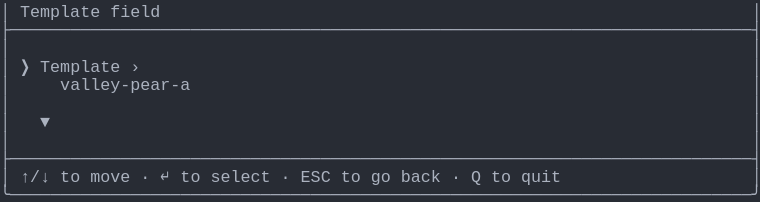
t = 0.00 s
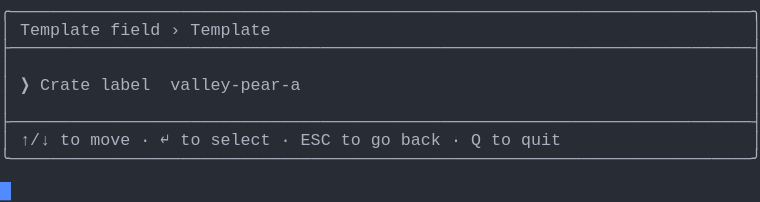
t = 1.58 s
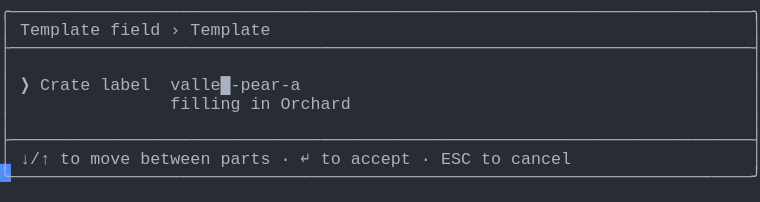
t = 3.41 s
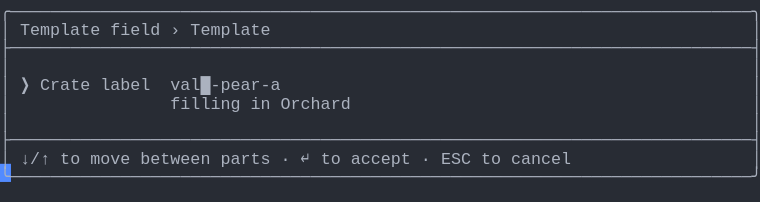
t = 5.04 s
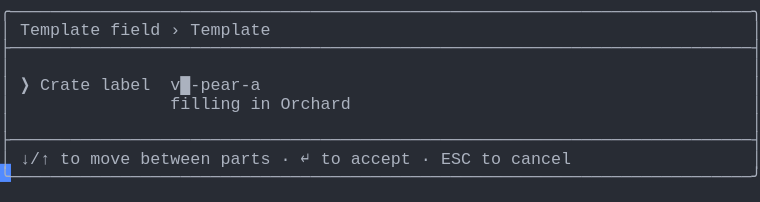
t = 6.65 s
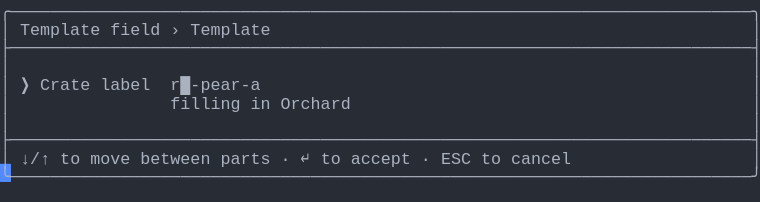
t = 8.28 s

The animated SVG that drew these frames (rendered in a browser with its animation timeline set to each time). Animation: 1 CSS @keyframes rule; frames cover the first 8.28 s, repeats indefinitely.

<svg xmlns="http://www.w3.org/2000/svg" xmlns:xlink="http://www.w3.org/1999/xlink" width="760" height="202.06999999999996"><rect width="760" height="202.06999999999996" rx="0" ry="0" class="a"></rect><svg height="202.06999999999996" viewBox="0 0 76 20.206999999999997" width="760" xmlns="http://www.w3.org/2000/svg" xmlns:xlink="http://www.w3.org/1999/xlink"><style>.a{fill:rgb(40,44,52)}.b{font-family:Consolas,"Courier New",Courier,"Liberation Mono",monospace}.c{fill:rgb(171,178,191);white-space:pre}.d{fill:transparent}.e{fill:rgb(82,139,255)}.g{animation-duration:17.125s;animation-iteration-count:infinite;animation-name:f;animation-timing-function:steps(1,end)}@keyframes f{0%{transform:translateX(-0px)}0%{transform:translateX(-76px)}8%{transform:translateX(-152px)}12.8%{transform:translateX(-228px)}17.5%{transform:translateX(-304px)}22.3%{transform:translateX(-380px)}27%{transform:translateX(-456px)}31.8%{transform:translateX(-532px)}36.5%{transform:translateX(-608px)}41.2%{transform:translateX(-684px)}46%{transform:translateX(-760px)}50.7%{transform:translateX(-836px)}55.5%{transform:translateX(-912px)}60.2%{transform:translateX(-988px)}65%{transform:translateX(-1064px)}69.7%{transform:translateX(-1140px)}74.5%{transform:translateX(-1216px)}79.2%{transform:translateX(-1292px)}83.9%{transform:translateX(-1368px)}100%{transform:translateX(-1444px)}}</style><g font-family="Consolas, &quot;Courier New&quot;, Courier, &quot;Liberation Mono&quot;, monospace" font-size="1.67" class="b"><defs><symbol id="1"><text x="0" y="1.67" class="c" textLength="76.152" lengthAdjust="spacingAndGlyphs">├──────────────────────────────────────────────────────────────────────────┤</text></symbol><symbol id="2"><text x="0" y="1.67" class="c" textLength="1.002" lengthAdjust="spacingAndGlyphs">│</text><text x="75.14999999999999" y="1.67" class="c" textLength="1.002" lengthAdjust="spacingAndGlyphs">│</text></symbol><symbol id="3"><text x="0" y="1.67" class="c" textLength="1.002" lengthAdjust="spacingAndGlyphs">│</text><text x="2.004" y="1.67" class="c" textLength="3.006" lengthAdjust="spacingAndGlyphs">↑/↓</text><text x="6.012" y="1.67" class="c" textLength="2.004" lengthAdjust="spacingAndGlyphs">to</text><text x="9.017999999999999" y="1.67" class="c" textLength="4.008" lengthAdjust="spacingAndGlyphs">move</text><text x="14.027999999999999" y="1.67" class="c" textLength="1.002" lengthAdjust="spacingAndGlyphs">·</text><text x="16.032" y="1.67" class="c" textLength="1.002" lengthAdjust="spacingAndGlyphs">↵</text><text x="18.035999999999998" y="1.67" class="c" textLength="2.004" lengthAdjust="spacingAndGlyphs">to</text><text x="21.041999999999998" y="1.67" class="c" textLength="6.012" lengthAdjust="spacingAndGlyphs">select</text><text x="28.055999999999997" y="1.67" class="c" textLength="1.002" lengthAdjust="spacingAndGlyphs">·</text><text x="30.059999999999995" y="1.67" class="c" textLength="3.006" lengthAdjust="spacingAndGlyphs">ESC</text><text x="34.068" y="1.67" class="c" textLength="2.004" lengthAdjust="spacingAndGlyphs">to</text><text x="37.074" y="1.67" class="c" textLength="2.004" lengthAdjust="spacingAndGlyphs">go</text><text x="40.08" y="1.67" class="c" textLength="4.008" lengthAdjust="spacingAndGlyphs">back</text><text x="45.089999999999996" y="1.67" class="c" textLength="1.002" lengthAdjust="spacingAndGlyphs">·</text><text x="47.093999999999994" y="1.67" class="c" textLength="1.002" lengthAdjust="spacingAndGlyphs">Q</text><text x="49.098" y="1.67" class="c" textLength="2.004" lengthAdjust="spacingAndGlyphs">to</text><text x="52.104" y="1.67" class="c" textLength="4.008" lengthAdjust="spacingAndGlyphs">quit</text><text x="75.14999999999999" y="1.67" class="c" textLength="1.002" lengthAdjust="spacingAndGlyphs">│</text></symbol><symbol id="4"><text x="0" y="1.67" class="c" textLength="76.152" lengthAdjust="spacingAndGlyphs">╰──────────────────────────────────────────────────────────────────────────╯</text></symbol><symbol id="5"><text x="0" y="1.67" class="c" textLength="76.152" lengthAdjust="spacingAndGlyphs">╭──────────────────────────────────────────────────────────────────────────╮</text></symbol><symbol id="6"><text x="0" y="1.67" class="c" textLength="1.002" lengthAdjust="spacingAndGlyphs">│</text><text x="2.004" y="1.67" class="c" textLength="8.016" lengthAdjust="spacingAndGlyphs">Template</text><text x="11.021999999999998" y="1.67" class="c" textLength="5.01" lengthAdjust="spacingAndGlyphs">field</text><text x="17.034" y="1.67" class="c" textLength="1.002" lengthAdjust="spacingAndGlyphs">›</text><text x="19.037999999999997" y="1.67" class="c" textLength="8.016" lengthAdjust="spacingAndGlyphs">Template</text><text x="75.14999999999999" y="1.67" class="c" textLength="1.002" lengthAdjust="spacingAndGlyphs">│</text></symbol><symbol id="7"><text x="0" y="1.67" class="c" textLength="1.002" lengthAdjust="spacingAndGlyphs">│</text><text x="17.034" y="1.67" class="c" textLength="7.014" lengthAdjust="spacingAndGlyphs">filling</text><text x="25.05" y="1.67" class="c" textLength="2.004" lengthAdjust="spacingAndGlyphs">in</text><text x="28.055999999999997" y="1.67" class="c" textLength="7.014" lengthAdjust="spacingAndGlyphs">Orchard</text><text x="75.14999999999999" y="1.67" class="c" textLength="1.002" lengthAdjust="spacingAndGlyphs">│</text></symbol><symbol id="8"><text x="0" y="1.67" class="c" textLength="1.002" lengthAdjust="spacingAndGlyphs">│</text><text x="2.004" y="1.67" class="c" textLength="3.006" lengthAdjust="spacingAndGlyphs">↓/↑</text><text x="6.012" y="1.67" class="c" textLength="2.004" lengthAdjust="spacingAndGlyphs">to</text><text x="9.017999999999999" y="1.67" class="c" textLength="4.008" lengthAdjust="spacingAndGlyphs">move</text><text x="14.027999999999999" y="1.67" class="c" textLength="7.014" lengthAdjust="spacingAndGlyphs">between</text><text x="22.043999999999997" y="1.67" class="c" textLength="5.01" lengthAdjust="spacingAndGlyphs">parts</text><text x="28.055999999999997" y="1.67" class="c" textLength="1.002" lengthAdjust="spacingAndGlyphs">·</text><text x="30.059999999999995" y="1.67" class="c" textLength="1.002" lengthAdjust="spacingAndGlyphs">↵</text><text x="32.064" y="1.67" class="c" textLength="2.004" lengthAdjust="spacingAndGlyphs">to</text><text x="35.06999999999999" y="1.67" class="c" textLength="6.012" lengthAdjust="spacingAndGlyphs">accept</text><text x="42.083999999999996" y="1.67" class="c" textLength="1.002" lengthAdjust="spacingAndGlyphs">·</text><text x="44.087999999999994" y="1.67" class="c" textLength="3.006" lengthAdjust="spacingAndGlyphs">ESC</text><text x="48.096" y="1.67" class="c" textLength="2.004" lengthAdjust="spacingAndGlyphs">to</text><text x="51.102" y="1.67" class="c" textLength="6.012" lengthAdjust="spacingAndGlyphs">cancel</text><text x="75.14999999999999" y="1.67" class="c" textLength="1.002" lengthAdjust="spacingAndGlyphs">│</text></symbol><symbol id="9"><text x="0" y="1.67" class="c" textLength="1.002" lengthAdjust="spacingAndGlyphs">│</text><text x="17.034" y="1.67" class="c" textLength="7.014" lengthAdjust="spacingAndGlyphs">filling</text><text x="25.05" y="1.67" class="c" textLength="2.004" lengthAdjust="spacingAndGlyphs">in</text><text x="28.055999999999997" y="1.67" class="c" textLength="5.01" lengthAdjust="spacingAndGlyphs">Grade</text><text x="75.14999999999999" y="1.67" class="c" textLength="1.002" lengthAdjust="spacingAndGlyphs">│</text></symbol><symbol id="10"><text x="0" y="1.67" class="c" textLength="1.002" lengthAdjust="spacingAndGlyphs">│</text><text x="2.004" y="1.67" class="c" textLength="1.002" lengthAdjust="spacingAndGlyphs">❯</text><text x="4.008" y="1.67" class="c" textLength="5.01" lengthAdjust="spacingAndGlyphs">Crate</text><text x="10.02" y="1.67" class="c" textLength="5.01" lengthAdjust="spacingAndGlyphs">label</text><text x="17.034" y="1.67" class="c" textLength="13.026" lengthAdjust="spacingAndGlyphs">ridge-pear-b█</text><text x="75.14999999999999" y="1.67" class="c" textLength="1.002" lengthAdjust="spacingAndGlyphs">│</text></symbol><symbol id="a"><rect height="11" width="76" x="0" y="0" class="d"></rect></symbol><symbol id="b"><rect height="1.837" width="1.1022" class="e"></rect></symbol></defs><rect height="20.206999999999997" width="76" class="a"></rect><g class="g"><svg x="0" y="0" width="1520"><svg x="0"><use xlink:href="#a"></use><use xlink:href="#b" x="-0.0040000000000000036" y="0"></use></svg><svg x="76"><use xlink:href="#a"></use><use xlink:href="#b" x="75.996" y="18.195"></use><text x="0" y="1.67" class="c" textLength="1.002" lengthAdjust="spacingAndGlyphs">│</text><text x="2.004" y="1.67" class="c" textLength="8.016" lengthAdjust="spacingAndGlyphs">Template</text><text x="11.021999999999998" y="1.67" class="c" textLength="5.01" lengthAdjust="spacingAndGlyphs">field</text><text x="75.14999999999999" y="1.67" class="c" textLength="1.002" lengthAdjust="spacingAndGlyphs">│</text><use xlink:href="#1" y="1.837"></use><use xlink:href="#2" y="3.674"></use><text x="0" y="7.181" class="c" textLength="1.002" lengthAdjust="spacingAndGlyphs">│</text><text x="2.004" y="7.181" class="c" textLength="1.002" lengthAdjust="spacingAndGlyphs">❯</text><text x="4.008" y="7.181" class="c" textLength="8.016" lengthAdjust="spacingAndGlyphs">Template</text><text x="13.026" y="7.181" class="c" textLength="1.002" lengthAdjust="spacingAndGlyphs">›</text><text x="75.14999999999999" y="7.181" class="c" textLength="1.002" lengthAdjust="spacingAndGlyphs">│</text><text x="0" y="9.018" class="c" textLength="1.002" lengthAdjust="spacingAndGlyphs">│</text><text x="6.012" y="9.018" class="c" textLength="13.026" lengthAdjust="spacingAndGlyphs">valley-pear-a</text><text x="75.14999999999999" y="9.018" class="c" textLength="1.002" lengthAdjust="spacingAndGlyphs">│</text><use xlink:href="#2" y="9.185"></use><text x="0" y="12.692" class="c" textLength="1.002" lengthAdjust="spacingAndGlyphs">│</text><text x="4.008" y="12.692" class="c" textLength="1.002" lengthAdjust="spacingAndGlyphs">▼</text><text x="75.14999999999999" y="12.692" class="c" textLength="1.002" lengthAdjust="spacingAndGlyphs">│</text><use xlink:href="#2" y="12.859"></use><use xlink:href="#1" y="14.696"></use><use xlink:href="#3" y="16.533"></use><use xlink:href="#4" y="18.37"></use></svg><svg x="152"><use xlink:href="#a"></use><use xlink:href="#b" x="75.996" y="14.520999999999999"></use><use xlink:href="#5" y="0"></use><use xlink:href="#6" y="1.837"></use><use xlink:href="#1" y="3.674"></use><use xlink:href="#2" y="5.511"></use><text x="0" y="9.018" class="c" textLength="1.002" lengthAdjust="spacingAndGlyphs">│</text><text x="2.004" y="9.018" class="c" textLength="1.002" lengthAdjust="spacingAndGlyphs">❯</text><text x="4.008" y="9.018" class="c" textLength="5.01" lengthAdjust="spacingAndGlyphs">Crate</text><text x="10.02" y="9.018" class="c" textLength="5.01" lengthAdjust="spacingAndGlyphs">label</text><text x="17.034" y="9.018" class="c" textLength="13.026" lengthAdjust="spacingAndGlyphs">valley-pear-a</text><text x="75.14999999999999" y="9.018" class="c" textLength="1.002" lengthAdjust="spacingAndGlyphs">│</text><use xlink:href="#2" y="9.185"></use><use xlink:href="#1" y="11.022"></use><use xlink:href="#3" y="12.859"></use><use xlink:href="#4" y="14.696"></use></svg><svg x="228"><use xlink:href="#a"></use><use xlink:href="#b" x="75.996" y="16.358"></use><use xlink:href="#5" y="0"></use><use xlink:href="#6" y="1.837"></use><use xlink:href="#1" y="3.674"></use><use xlink:href="#2" y="5.511"></use><text x="0" y="9.018" class="c" textLength="1.002" lengthAdjust="spacingAndGlyphs">│</text><text x="2.004" y="9.018" class="c" textLength="1.002" lengthAdjust="spacingAndGlyphs">❯</text><text x="4.008" y="9.018" class="c" textLength="5.01" lengthAdjust="spacingAndGlyphs">Crate</text><text x="10.02" y="9.018" class="c" textLength="5.01" lengthAdjust="spacingAndGlyphs">label</text><text x="17.034" y="9.018" class="c" textLength="14.028" lengthAdjust="spacingAndGlyphs">valley█-pear-a</text><text x="75.14999999999999" y="9.018" class="c" textLength="1.002" lengthAdjust="spacingAndGlyphs">│</text><use xlink:href="#7" y="9.185"></use><use xlink:href="#2" y="11.022"></use><use xlink:href="#1" y="12.859"></use><use xlink:href="#8" y="14.696"></use><use xlink:href="#4" y="16.533"></use></svg><svg x="304"><use xlink:href="#a"></use><use xlink:href="#b" x="75.996" y="16.358"></use><use xlink:href="#5" y="0"></use><use xlink:href="#6" y="1.837"></use><use xlink:href="#1" y="3.674"></use><use xlink:href="#2" y="5.511"></use><text x="0" y="9.018" class="c" textLength="1.002" lengthAdjust="spacingAndGlyphs">│</text><text x="2.004" y="9.018" class="c" textLength="1.002" lengthAdjust="spacingAndGlyphs">❯</text><text x="4.008" y="9.018" class="c" textLength="5.01" lengthAdjust="spacingAndGlyphs">Crate</text><text x="10.02" y="9.018" class="c" textLength="5.01" lengthAdjust="spacingAndGlyphs">label</text><text x="17.034" y="9.018" class="c" textLength="13.026" lengthAdjust="spacingAndGlyphs">valle█-pear-a</text><text x="75.14999999999999" y="9.018" class="c" textLength="1.002" lengthAdjust="spacingAndGlyphs">│</text><use xlink:href="#7" y="9.185"></use><use xlink:href="#2" y="11.022"></use><use xlink:href="#1" y="12.859"></use><use xlink:href="#8" y="14.696"></use><use xlink:href="#4" y="16.533"></use></svg><svg x="380"><use xlink:href="#a"></use><use xlink:href="#b" x="75.996" y="16.358"></use><use xlink:href="#5" y="0"></use><use xlink:href="#6" y="1.837"></use><use xlink:href="#1" y="3.674"></use><use xlink:href="#2" y="5.511"></use><text x="0" y="9.018" class="c" textLength="1.002" lengthAdjust="spacingAndGlyphs">│</text><text x="2.004" y="9.018" class="c" textLength="1.002" lengthAdjust="spacingAndGlyphs">❯</text><text x="4.008" y="9.018" class="c" textLength="5.01" lengthAdjust="spacingAndGlyphs">Crate</text><text x="10.02" y="9.018" class="c" textLength="5.01" lengthAdjust="spacingAndGlyphs">label</text><text x="17.034" y="9.018" class="c" textLength="12.024" lengthAdjust="spacingAndGlyphs">vall█-pear-a</text><text x="75.14999999999999" y="9.018" class="c" textLength="1.002" lengthAdjust="spacingAndGlyphs">│</text><use xlink:href="#7" y="9.185"></use><use xlink:href="#2" y="11.022"></use><use xlink:href="#1" y="12.859"></use><use xlink:href="#8" y="14.696"></use><use xlink:href="#4" y="16.533"></use></svg><svg x="456"><use xlink:href="#a"></use><use xlink:href="#b" x="75.996" y="16.358"></use><use xlink:href="#5" y="0"></use><use xlink:href="#6" y="1.837"></use><use xlink:href="#1" y="3.674"></use><use xlink:href="#2" y="5.511"></use><text x="0" y="9.018" class="c" textLength="1.002" lengthAdjust="spacingAndGlyphs">│</text><text x="2.004" y="9.018" class="c" textLength="1.002" lengthAdjust="spacingAndGlyphs">❯</text><text x="4.008" y="9.018" class="c" textLength="5.01" lengthAdjust="spacingAndGlyphs">Crate</text><text x="10.02" y="9.018" class="c" textLength="5.01" lengthAdjust="spacingAndGlyphs">label</text><text x="17.034" y="9.018" class="c" textLength="11.022" lengthAdjust="spacingAndGlyphs">val█-pear-a</text><text x="75.14999999999999" y="9.018" class="c" textLength="1.002" lengthAdjust="spacingAndGlyphs">│</text><use xlink:href="#7" y="9.185"></use><use xlink:href="#2" y="11.022"></use><use xlink:href="#1" y="12.859"></use><use xlink:href="#8" y="14.696"></use><use xlink:href="#4" y="16.533"></use></svg><svg x="532"><use xlink:href="#a"></use><use xlink:href="#b" x="75.996" y="16.358"></use><use xlink:href="#5" y="0"></use><use xlink:href="#6" y="1.837"></use><use xlink:href="#1" y="3.674"></use><use xlink:href="#2" y="5.511"></use><text x="0" y="9.018" class="c" textLength="1.002" lengthAdjust="spacingAndGlyphs">│</text><text x="2.004" y="9.018" class="c" textLength="1.002" lengthAdjust="spacingAndGlyphs">❯</text><text x="4.008" y="9.018" class="c" textLength="5.01" lengthAdjust="spacingAndGlyphs">Crate</text><text x="10.02" y="9.018" class="c" textLength="5.01" lengthAdjust="spacingAndGlyphs">label</text><text x="17.034" y="9.018" class="c" textLength="10.02" lengthAdjust="spacingAndGlyphs">va█-pear-a</text><text x="75.14999999999999" y="9.018" class="c" textLength="1.002" lengthAdjust="spacingAndGlyphs">│</text><use xlink:href="#7" y="9.185"></use><use xlink:href="#2" y="11.022"></use><use xlink:href="#1" y="12.859"></use><use xlink:href="#8" y="14.696"></use><use xlink:href="#4" y="16.533"></use></svg><svg x="608"><use xlink:href="#a"></use><use xlink:href="#b" x="75.996" y="16.358"></use><use xlink:href="#5" y="0"></use><use xlink:href="#6" y="1.837"></use><use xlink:href="#1" y="3.674"></use><use xlink:href="#2" y="5.511"></use><text x="0" y="9.018" class="c" textLength="1.002" lengthAdjust="spacingAndGlyphs">│</text><text x="2.004" y="9.018" class="c" textLength="1.002" lengthAdjust="spacingAndGlyphs">❯</text><text x="4.008" y="9.018" class="c" textLength="5.01" lengthAdjust="spacingAndGlyphs">Crate</text><text x="10.02" y="9.018" class="c" textLength="5.01" lengthAdjust="spacingAndGlyphs">label</text><text x="17.034" y="9.018" class="c" textLength="9.018" lengthAdjust="spacingAndGlyphs">v█-pear-a</text><text x="75.14999999999999" y="9.018" class="c" textLength="1.002" lengthAdjust="spacingAndGlyphs">│</text><use xlink:href="#7" y="9.185"></use><use xlink:href="#2" y="11.022"></use><use xlink:href="#1" y="12.859"></use><use xlink:href="#8" y="14.696"></use><use xlink:href="#4" y="16.533"></use></svg><svg x="684"><use xlink:href="#a"></use><use xlink:href="#b" x="75.996" y="16.358"></use><use xlink:href="#5" y="0"></use><use xlink:href="#6" y="1.837"></use><use xlink:href="#1" y="3.674"></use><use xlink:href="#2" y="5.511"></use><text x="0" y="9.018" class="c" textLength="1.002" lengthAdjust="spacingAndGlyphs">│</text><text x="2.004" y="9.018" class="c" textLength="1.002" lengthAdjust="spacingAndGlyphs">❯</text><text x="4.008" y="9.018" class="c" textLength="5.01" lengthAdjust="spacingAndGlyphs">Crate</text><text x="10.02" y="9.018" class="c" textLength="5.01" lengthAdjust="spacingAndGlyphs">label</text><text x="17.034" y="9.018" class="c" textLength="8.016" lengthAdjust="spacingAndGlyphs">█-pear-a</text><text x="75.14999999999999" y="9.018" class="c" textLength="1.002" lengthAdjust="spacingAndGlyphs">│</text><use xlink:href="#7" y="9.185"></use><use xlink:href="#2" y="11.022"></use><use xlink:href="#1" y="12.859"></use><use xlink:href="#8" y="14.696"></use><use xlink:href="#4" y="16.533"></use></svg><svg x="760"><use xlink:href="#a"></use><use xlink:href="#b" x="75.996" y="16.358"></use><use xlink:href="#5" y="0"></use><use xlink:href="#6" y="1.837"></use><use xlink:href="#1" y="3.674"></use><use xlink:href="#2" y="5.511"></use><text x="0" y="9.018" class="c" textLength="1.002" lengthAdjust="spacingAndGlyphs">│</text><text x="2.004" y="9.018" class="c" textLength="1.002" lengthAdjust="spacingAndGlyphs">❯</text><text x="4.008" y="9.018" class="c" textLength="5.01" lengthAdjust="spacingAndGlyphs">Crate</text><text x="10.02" y="9.018" class="c" textLength="5.01" lengthAdjust="spacingAndGlyphs">label</text><text x="17.034" y="9.018" class="c" textLength="9.018" lengthAdjust="spacingAndGlyphs">r█-pear-a</text><text x="75.14999999999999" y="9.018" class="c" textLength="1.002" lengthAdjust="spacingAndGlyphs">│</text><use xlink:href="#7" y="9.185"></use><use xlink:href="#2" y="11.022"></use><use xlink:href="#1" y="12.859"></use><use xlink:href="#8" y="14.696"></use><use xlink:href="#4" y="16.533"></use></svg><svg x="836"><use xlink:href="#a"></use><use xlink:href="#b" x="75.996" y="16.358"></use><use xlink:href="#5" y="0"></use><use xlink:href="#6" y="1.837"></use><use xlink:href="#1" y="3.674"></use><use xlink:href="#2" y="5.511"></use><text x="0" y="9.018" class="c" textLength="1.002" lengthAdjust="spacingAndGlyphs">│</text><text x="2.004" y="9.018" class="c" textLength="1.002" lengthAdjust="spacingAndGlyphs">❯</text><text x="4.008" y="9.018" class="c" textLength="5.01" lengthAdjust="spacingAndGlyphs">Crate</text><text x="10.02" y="9.018" class="c" textLength="5.01" lengthAdjust="spacingAndGlyphs">label</text><text x="17.034" y="9.018" class="c" textLength="10.02" lengthAdjust="spacingAndGlyphs">ri█-pear-a</text><text x="75.14999999999999" y="9.018" class="c" textLength="1.002" lengthAdjust="spacingAndGlyphs">│</text><use xlink:href="#7" y="9.185"></use><use xlink:href="#2" y="11.022"></use><use xlink:href="#1" y="12.859"></use><use xlink:href="#8" y="14.696"></use><use xlink:href="#4" y="16.533"></use></svg><svg x="912"><use xlink:href="#a"></use><use xlink:href="#b" x="75.996" y="16.358"></use><use xlink:href="#5" y="0"></use><use xlink:href="#6" y="1.837"></use><use xlink:href="#1" y="3.674"></use><use xlink:href="#2" y="5.511"></use><text x="0" y="9.018" class="c" textLength="1.002" lengthAdjust="spacingAndGlyphs">│</text><text x="2.004" y="9.018" class="c" textLength="1.002" lengthAdjust="spacingAndGlyphs">❯</text><text x="4.008" y="9.018" class="c" textLength="5.01" lengthAdjust="spacingAndGlyphs">Crate</text><text x="10.02" y="9.018" class="c" textLength="5.01" lengthAdjust="spacingAndGlyphs">label</text><text x="17.034" y="9.018" class="c" textLength="11.022" lengthAdjust="spacingAndGlyphs">rid█-pear-a</text><text x="75.14999999999999" y="9.018" class="c" textLength="1.002" lengthAdjust="spacingAndGlyphs">│</text><use xlink:href="#7" y="9.185"></use><use xlink:href="#2" y="11.022"></use><use xlink:href="#1" y="12.859"></use><use xlink:href="#8" y="14.696"></use><use xlink:href="#4" y="16.533"></use></svg><svg x="988"><use xlink:href="#a"></use><use xlink:href="#b" x="75.996" y="16.358"></use><use xlink:href="#5" y="0"></use><use xlink:href="#6" y="1.837"></use><use xlink:href="#1" y="3.674"></use><use xlink:href="#2" y="5.511"></use><text x="0" y="9.018" class="c" textLength="1.002" lengthAdjust="spacingAndGlyphs">│</text><text x="2.004" y="9.018" class="c" textLength="1.002" lengthAdjust="spacingAndGlyphs">❯</text><text x="4.008" y="9.018" class="c" textLength="5.01" lengthAdjust="spacingAndGlyphs">Crate</text><text x="10.02" y="9.018" class="c" textLength="5.01" lengthAdjust="spacingAndGlyphs">label</text><text x="17.034" y="9.018" class="c" textLength="12.024" lengthAdjust="spacingAndGlyphs">ridg█-pear-a</text><text x="75.14999999999999" y="9.018" class="c" textLength="1.002" lengthAdjust="spacingAndGlyphs">│</text><use xlink:href="#7" y="9.185"></use><use xlink:href="#2" y="11.022"></use><use xlink:href="#1" y="12.859"></use><use xlink:href="#8" y="14.696"></use><use xlink:href="#4" y="16.533"></use></svg><svg x="1064"><use xlink:href="#a"></use><use xlink:href="#b" x="75.996" y="16.358"></use><use xlink:href="#5" y="0"></use><use xlink:href="#6" y="1.837"></use><use xlink:href="#1" y="3.674"></use><use xlink:href="#2" y="5.511"></use><text x="0" y="9.018" class="c" textLength="1.002" lengthAdjust="spacingAndGlyphs">│</text><text x="2.004" y="9.018" class="c" textLength="1.002" lengthAdjust="spacingAndGlyphs">❯</text><text x="4.008" y="9.018" class="c" textLength="5.01" lengthAdjust="spacingAndGlyphs">Crate</text><text x="10.02" y="9.018" class="c" textLength="5.01" lengthAdjust="spacingAndGlyphs">label</text><text x="17.034" y="9.018" class="c" textLength="13.026" lengthAdjust="spacingAndGlyphs">ridge█-pear-a</text><text x="75.14999999999999" y="9.018" class="c" textLength="1.002" lengthAdjust="spacingAndGlyphs">│</text><use xlink:href="#7" y="9.185"></use><use xlink:href="#2" y="11.022"></use><use xlink:href="#1" y="12.859"></use><use xlink:href="#8" y="14.696"></use><use xlink:href="#4" y="16.533"></use></svg><svg x="1140"><use xlink:href="#a"></use><use xlink:href="#b" x="75.996" y="16.358"></use><use xlink:href="#5" y="0"></use><use xlink:href="#6" y="1.837"></use><use xlink:href="#1" y="3.674"></use><use xlink:href="#2" y="5.511"></use><text x="0" y="9.018" class="c" textLength="1.002" lengthAdjust="spacingAndGlyphs">│</text><text x="2.004" y="9.018" class="c" textLength="1.002" lengthAdjust="spacingAndGlyphs">❯</text><text x="4.008" y="9.018" class="c" textLength="5.01" lengthAdjust="spacingAndGlyphs">Crate</text><text x="10.02" y="9.018" class="c" textLength="5.01" lengthAdjust="spacingAndGlyphs">label</text><text x="17.034" y="9.018" class="c" textLength="13.026" lengthAdjust="spacingAndGlyphs">ridge-pear█-a</text><text x="75.14999999999999" y="9.018" class="c" textLength="1.002" lengthAdjust="spacingAndGlyphs">│</text><text x="0" y="10.855" class="c" textLength="1.002" lengthAdjust="spacingAndGlyphs">│</text><text x="17.034" y="10.855" class="c" textLength="7.014" lengthAdjust="spacingAndGlyphs">filling</text><text x="25.05" y="10.855" class="c" textLength="2.004" lengthAdjust="spacingAndGlyphs">in</text><text x="28.055999999999997" y="10.855" class="c" textLength="5.01" lengthAdjust="spacingAndGlyphs">Fruit</text><text x="75.14999999999999" y="10.855" class="c" textLength="1.002" lengthAdjust="spacingAndGlyphs">│</text><use xlink:href="#2" y="11.022"></use><use xlink:href="#1" y="12.859"></use><use xlink:href="#8" y="14.696"></use><use xlink:href="#4" y="16.533"></use></svg><svg x="1216"><use xlink:href="#a"></use><use xlink:href="#b" x="75.996" y="16.358"></use><use xlink:href="#5" y="0"></use><use xlink:href="#6" y="1.837"></use><use xlink:href="#1" y="3.674"></use><use xlink:href="#2" y="5.511"></use><text x="0" y="9.018" class="c" textLength="1.002" lengthAdjust="spacingAndGlyphs">│</text><text x="2.004" y="9.018" class="c" textLength="1.002" lengthAdjust="spacingAndGlyphs">❯</text><text x="4.008" y="9.018" class="c" textLength="5.01" lengthAdjust="spacingAndGlyphs">Crate</text><text x="10.02" y="9.018" class="c" textLength="5.01" lengthAdjust="spacingAndGlyphs">label</text><text x="17.034" y="9.018" class="c" textLength="13.026" lengthAdjust="spacingAndGlyphs">ridge-pear-a█</text><text x="75.14999999999999" y="9.018" class="c" textLength="1.002" lengthAdjust="spacingAndGlyphs">│</text><use xlink:href="#9" y="9.185"></use><use xlink:href="#2" y="11.022"></use><use xlink:href="#1" y="12.859"></use><use xlink:href="#8" y="14.696"></use><use xlink:href="#4" y="16.533"></use></svg><svg x="1292"><use xlink:href="#a"></use><use xlink:href="#b" x="75.996" y="16.358"></use><use xlink:href="#5" y="0"></use><use xlink:href="#6" y="1.837"></use><use xlink:href="#1" y="3.674"></use><use xlink:href="#2" y="5.511"></use><text x="0" y="9.018" class="c" textLength="1.002" lengthAdjust="spacingAndGlyphs">│</text><text x="2.004" y="9.018" class="c" textLength="1.002" lengthAdjust="spacingAndGlyphs">❯</text><text x="4.008" y="9.018" class="c" textLength="5.01" lengthAdjust="spacingAndGlyphs">Crate</text><text x="10.02" y="9.018" class="c" textLength="5.01" lengthAdjust="spacingAndGlyphs">label</text><text x="17.034" y="9.018" class="c" textLength="12.024" lengthAdjust="spacingAndGlyphs">ridge-pear-█</text><text x="75.14999999999999" y="9.018" class="c" textLength="1.002" lengthAdjust="spacingAndGlyphs">│</text><use xlink:href="#9" y="9.185"></use><use xlink:href="#2" y="11.022"></use><use xlink:href="#1" y="12.859"></use><use xlink:href="#8" y="14.696"></use><use xlink:href="#4" y="16.533"></use></svg><svg x="1368"><use xlink:href="#a"></use><use xlink:href="#b" x="75.996" y="16.358"></use><use xlink:href="#5" y="0"></use><use xlink:href="#6" y="1.837"></use><use xlink:href="#1" y="3.674"></use><use xlink:href="#2" y="5.511"></use><use xlink:href="#10" y="7.348"></use><use xlink:href="#9" y="9.185"></use><use xlink:href="#2" y="11.022"></use><use xlink:href="#1" y="12.859"></use><use xlink:href="#8" y="14.696"></use><use xlink:href="#4" y="16.533"></use></svg><svg x="1444"><use xlink:href="#a"></use><use xlink:href="#b" x="0.996" y="18.195"></use><use xlink:href="#5" y="0"></use><use xlink:href="#6" y="1.837"></use><use xlink:href="#1" y="3.674"></use><use xlink:href="#2" y="5.511"></use><use xlink:href="#10" y="7.348"></use><use xlink:href="#9" y="9.185"></use><use xlink:href="#2" y="11.022"></use><use xlink:href="#1" y="12.859"></use><use xlink:href="#8" y="14.696"></use><use xlink:href="#4" y="16.533"></use></svg></svg></g></g></svg></svg>
